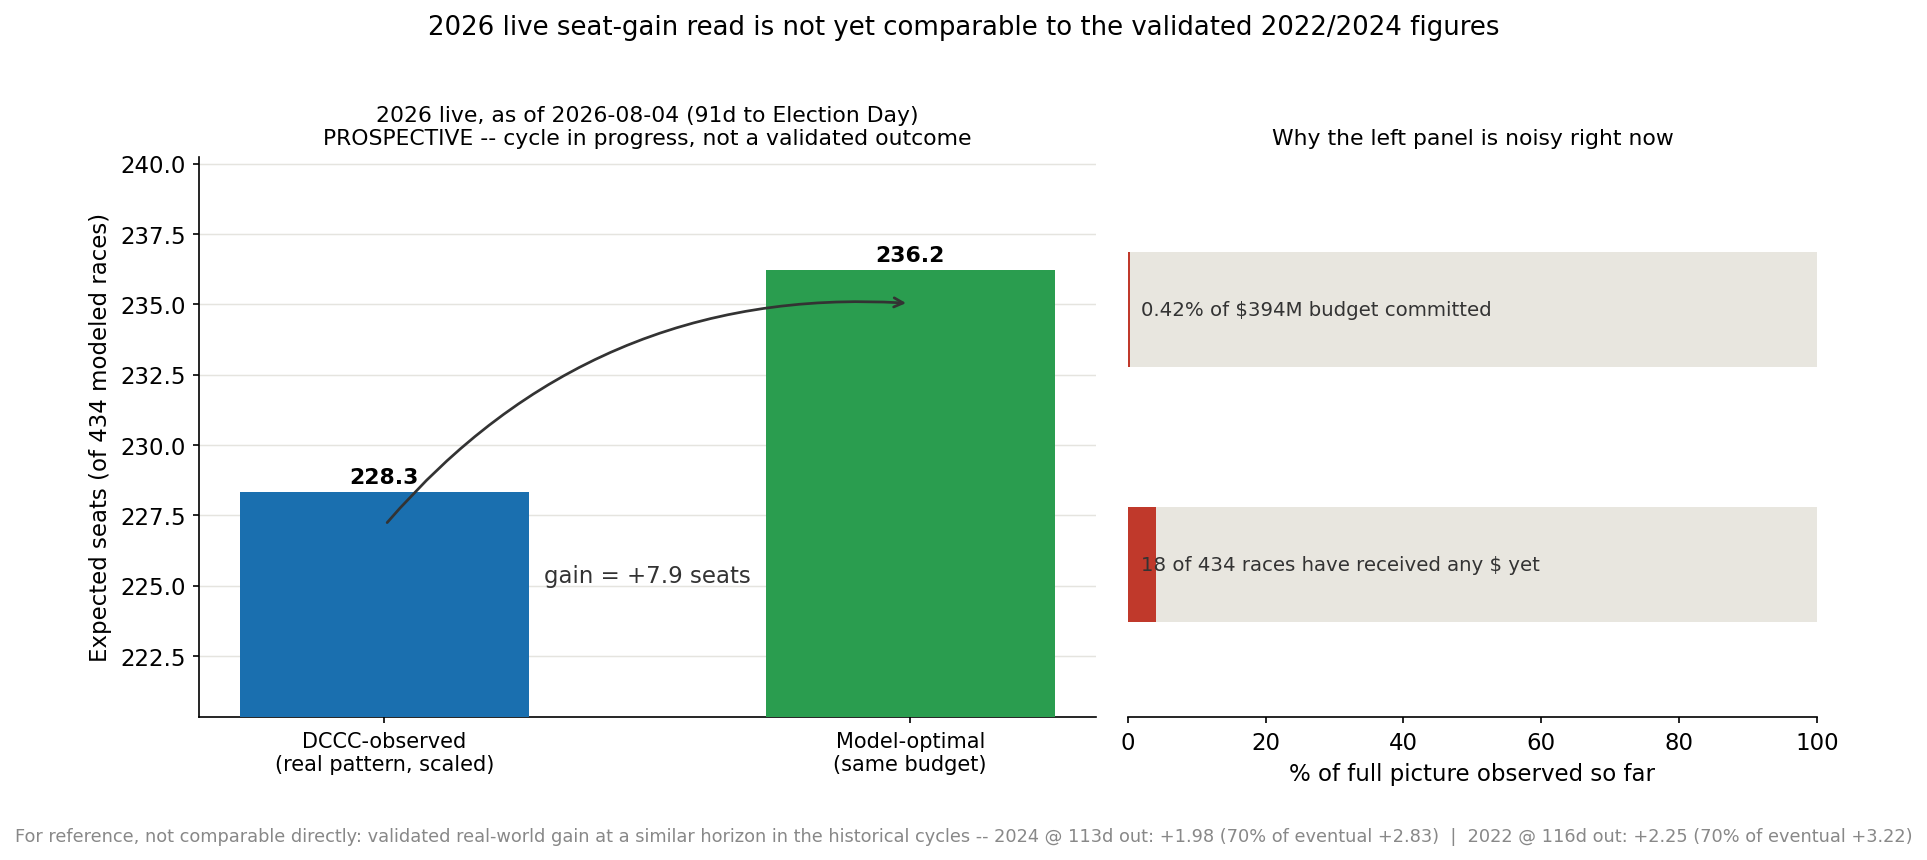

Values plotted in this chart, from the file beside it:
as_of, days_before_election, budget_2026, l_t_committed, pct_budget_committed, dccc_observed_scaled_expected_seats, model_optimal_expected_seats, gain
2026-08-04, 91, 394307632, 1644116, 0.417, 228.3, 236.2, 7.902
